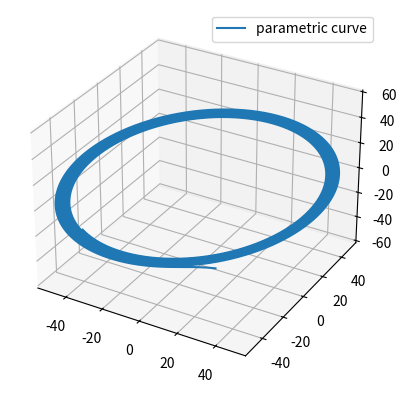

This chart was generated by the following Python code:
# -*- coding: utf-8 -*-
"""
Created on Fri Nov  6 14:32:18 2015

@author: Brenda_Brandy
"""

from __future__ import division, print_function

from numpy import array, arange
from pylab import plot, show


import matplotlib.pyplot as plt
from mpl_toolkits.mplot3d import Axes3D
fig = plt.figure()
ax = fig.add_subplot(111, projection='3d')


#coefficients
c1 = 1.0 / 10.0
c2 = 1.0 / 0.5
G = 0.7
L = 1.0 / 0.7

#function or response of non-linear circuit
    

#r_array = array([ 1.45305 ,-4.36956 ,0.15034 ],float)
r_array = array([ 9.13959 , - 1.35164  , - 59.2869],float)
#r_array = array([ 10.00717  , 0.80100  ,-23.90375  ],float)

#define vector funciton f
def f(r_array,t):
    x = r_array[0]
    y = r_array[1]
    z = r_array[2]
    fx = (G*(y-x)) / c1
    fy = (G*(x - y) + z) / c2
    fz = - y / L
    return array([fx,fy,fz],float)

#initial condtion and stepsize
t_i = 0.0
#t_f = 50.0
t_f = 100.0
N = 10000.0
h = (t_f-t_i) / N

tpoints = arange(t_i,t_f,h)
xpoints = []
ypoints = []
zpoints = []

#fourth order RK loop
for t in tpoints:
    xpoints.append(r_array[0])
    ypoints.append(r_array[1])
    zpoints.append(r_array[2])
    k1 = h*f(r_array,t)
    k2 = h*f(r_array+0.5*k1, t+0.5*h)
    k3 = h*f(r_array+0.5*k2, t+0.5*h)
    k4 = h*f(r_array+k3, t+h)
    
    r_array += (k1+2*k2+2*k3+k4)/6.0

#plot y against t  
#plot(tpoints,ypoints)
#show()

#plot z againt x
#plot (xpoints,zpoints)
#show()

ax.plot(xpoints, ypoints, zpoints, label='parametric curve')
ax.legend()
plt.show()